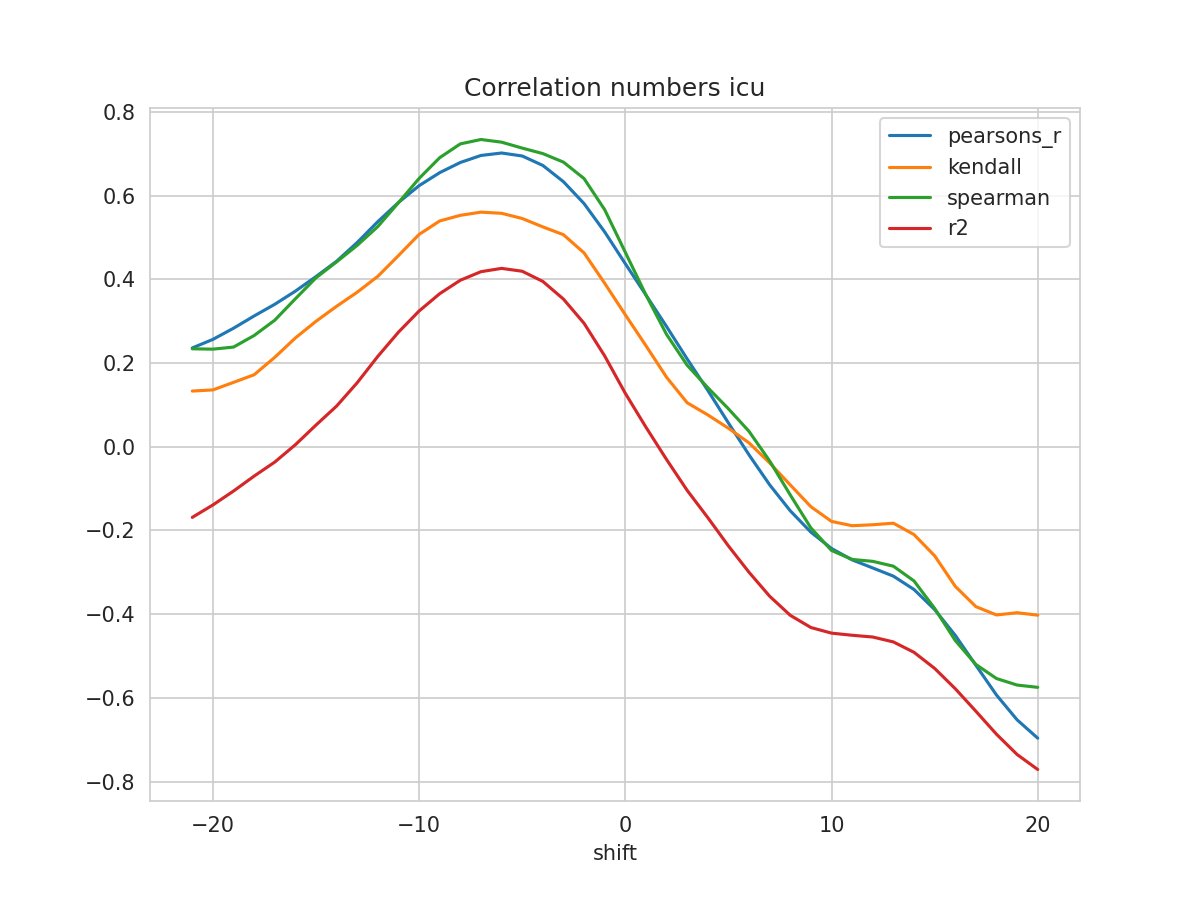

Values plotted in this chart, from the file beside it:
shift, N, pearsons_r, kendall, spearman, mse, explained_variance_score, r2, rmse
-21, 64, 0.2362, 0.1332, 0.2342, 0.06601, -0.06411, -0.1687, 0.2569
-20, 65, 0.2567, 0.1359, 0.2333, 0.06417, -0.03924, -0.139, 0.2533
-19, 66, 0.2833, 0.154, 0.2383, 0.06224, -0.009023, -0.1057, 0.2495
-18, 67, 0.3127, 0.1722, 0.2659, 0.06034, 0.02374, -0.07002, 0.2456
-17, 68, 0.3405, 0.2137, 0.3025, 0.05838, 0.05515, -0.03651, 0.2416
-16, 69, 0.372, 0.2601, 0.3537, 0.05612, 0.09234, 0.004973, 0.2369
-15, 70, 0.4068, 0.2999, 0.4039, 0.0535, 0.1341, 0.05195, 0.2313
-14, 71, 0.4434, 0.3358, 0.4419, 0.05063, 0.177, 0.09737, 0.225
-13, 72, 0.4883, 0.3695, 0.4814, 0.04744, 0.2295, 0.1532, 0.2178
-12, 73, 0.5381, 0.4074, 0.5264, 0.04425, 0.2877, 0.2162, 0.2103
-11, 74, 0.5839, 0.457, 0.5832, 0.0413, 0.3409, 0.274, 0.2032
-10, 75, 0.624, 0.5075, 0.6413, 0.03866, 0.3875, 0.3245, 0.1966
-9, 76, 0.6551, 0.5397, 0.6909, 0.03646, 0.4232, 0.3659, 0.1909
-8, 77, 0.6794, 0.5532, 0.7239, 0.03463, 0.4506, 0.398, 0.1861
-7, 77, 0.6962, 0.5608, 0.7343, 0.03363, 0.4694, 0.4185, 0.1834
-6, 77, 0.7021, 0.558, 0.728, 0.03334, 0.4758, 0.4264, 0.1826
-5, 77, 0.6949, 0.5455, 0.7138, 0.03393, 0.4672, 0.4195, 0.1842
-4, 77, 0.6723, 0.5255, 0.7006, 0.03556, 0.4411, 0.3952, 0.1886
-3, 77, 0.6335, 0.5069, 0.6803, 0.03832, 0.3968, 0.353, 0.1957
-2, 77, 0.5812, 0.4633, 0.641, 0.04191, 0.3375, 0.2951, 0.2047
-1, 77, 0.5134, 0.3908, 0.5666, 0.04643, 0.2609, 0.2171, 0.2155
0, 77, 0.4375, 0.3154, 0.4648, 0.05151, 0.1748, 0.1278, 0.227
1, 76, 0.3628, 0.2416, 0.3629, 0.05682, 0.09219, 0.04688, 0.2384
2, 75, 0.2874, 0.1662, 0.2686, 0.06207, 0.01217, -0.03036, 0.2491
3, 74, 0.2099, 0.1053, 0.1949, 0.06727, -0.06541, -0.1042, 0.2594
4, 73, 0.1348, 0.07625, 0.1413, 0.07208, -0.1347, -0.1692, 0.2685
5, 72, 0.05697, 0.04436, 0.0909, 0.07691, -0.2048, -0.2369, 0.2773
6, 71, -0.01932, 0.009369, 0.03685, 0.08172, -0.2705, -0.2998, 0.2859
7, 70, -0.09083, -0.03857, -0.03383, 0.08625, -0.33, -0.3571, 0.2937
8, 69, -0.153, -0.09109, -0.1151, 0.09001, -0.3773, -0.4027, 0.3
9, 68, -0.204, -0.1432, -0.1939, 0.09264, -0.4082, -0.4319, 0.3044
10, 67, -0.243, -0.1783, -0.2477, 0.09447, -0.4238, -0.4453, 0.3074
11, 66, -0.2702, -0.1886, -0.2692, 0.09586, -0.4307, -0.4504, 0.3096
12, 65, -0.2896, -0.1863, -0.2737, 0.09734, -0.4362, -0.4546, 0.312
13, 64, -0.3091, -0.1826, -0.2853, 0.09949, -0.4487, -0.4663, 0.3154
14, 63, -0.341, -0.2097, -0.3205, 0.1027, -0.474, -0.4911, 0.3205
15, 62, -0.3888, -0.2604, -0.3861, 0.107, -0.5132, -0.5295, 0.3271
16, 61, -0.4505, -0.3334, -0.4628, 0.1122, -0.563, -0.578, 0.335
17, 60, -0.522, -0.3819, -0.5201, 0.118, -0.6189, -0.6319, 0.3435
18, 59, -0.5932, -0.4018, -0.5537, 0.124, -0.6757, -0.6869, 0.3521
19, 58, -0.6525, -0.3965, -0.5694, 0.1296, -0.7254, -0.7353, 0.3601
20, 57, -0.6963, -0.4023, -0.5748, 0.1345, -0.7617, -0.7711, 0.3667
